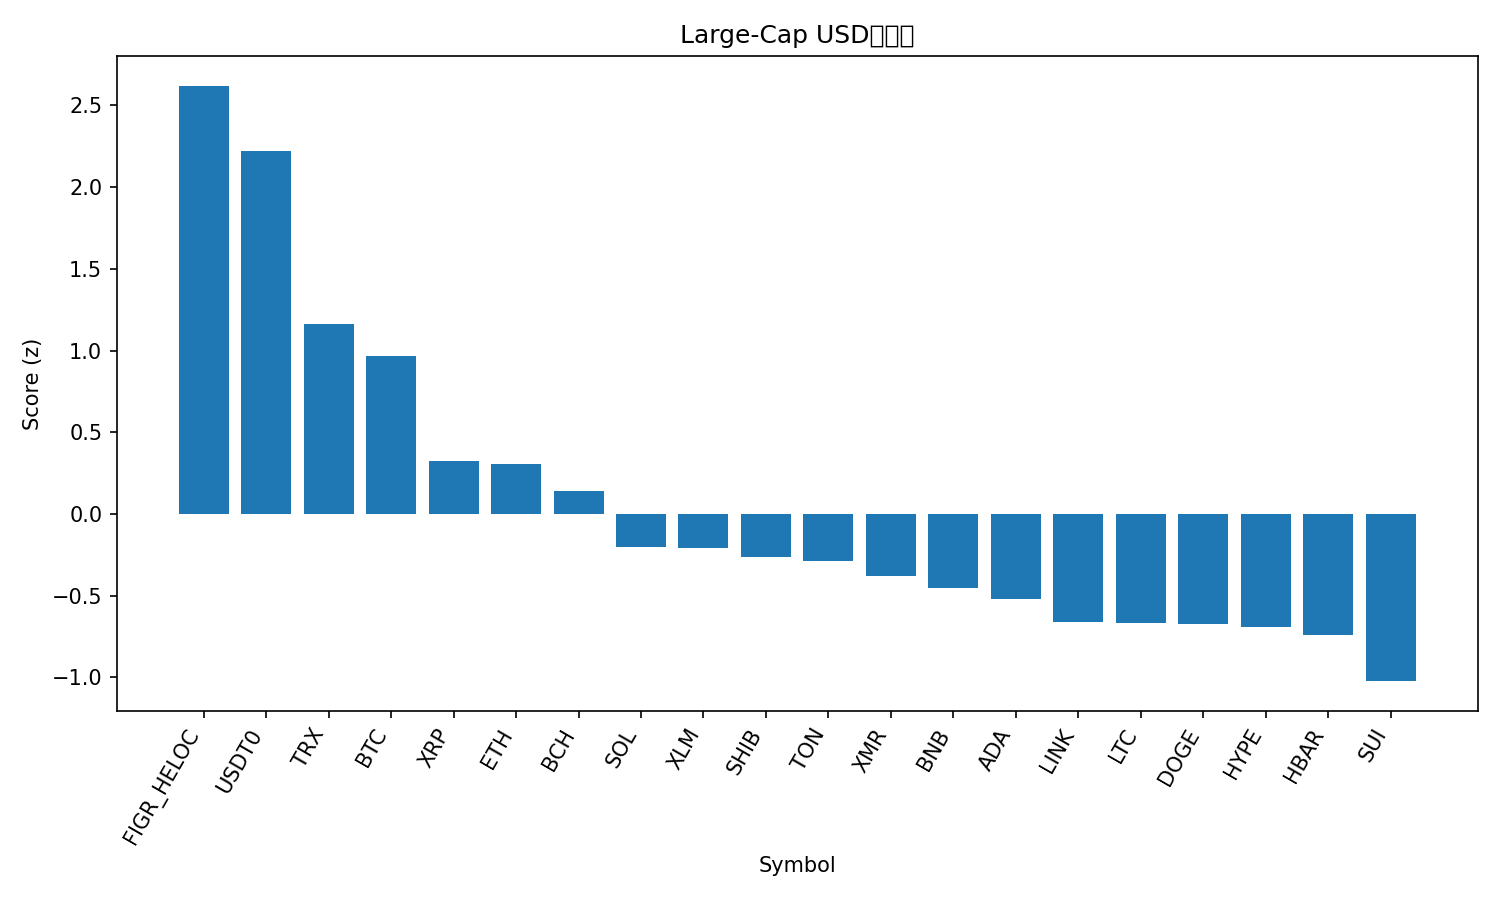

The file beside this chart, header and first rows:
rank, name, symbol, price, pct_1h, pct_24h, pct_7d, pct_1h_vs_btc, pct_24h_vs_btc, pct_7d_vs_btc, market_cap_rank, market_cap, volume_usd, score
1, Figure Heloc, FIGR_HELOC, 1.043, 0.0, 1.94, 1.246, 1.759, 6.393, 13.71, 13, 13612027470, 125061690, 2.62
2, USDT0, USDT0, 0.9977, -0.2383, -0.2921, -0.2352, 1.521, 4.161, 12.23, 28, 7643473048, 620586958, 2.219
3, TRON, TRX, 0.3111, -1.755, -3.409, -7.444, 0.00396, 1.044, 5.022, 9, 29502440574, 1002008116, 1.163
4, Bitcoin, BTC, 106441, -1.759, -4.453, -12.47, 0.0, 0.0, 0.0, 1, 2123114142157, 88656079233, 0.9658
5, XRP, XRP, 2.28, -2.53, -5.989, -19.01, -0.7711, -1.536, -6.544, 5, 136973758147, 7105874800, 0.3234
6, Ethereum, ETH, 3781, -2.995, -6.21, -13.44, -1.237, -1.757, -0.9712, 2, 457197757649, 45775522461, 0.3088
7, Bitcoin Cash, BCH, 487.5, -2.82, -6.896, -17.49, -1.061, -2.443, -5.024, 19, 9762901220, 303083510, 0.1382
8, Solana, SOL, 179.4, -3.467, -7.856, -18.33, -1.708, -3.403, -5.865, 6, 98153118421, 10352529627, -0.2015
9, Stellar, XLM, 0.3003, -3.163, -7.956, -21.7, -1.404, -3.503, -9.239, 20, 9687108562, 323907514, -0.2057
10, Shiba Inu, SHIB, 9.6e-06, -3.493, -7.74, -20.74, -1.734, -3.287, -8.274, 34, 5667894649, 225956542, -0.2616
11, Toncoin, TON, 2.08, -3.616, -7.103, -23.84, -1.857, -2.65, -11.37, 36, 5285432665, 229291534, -0.2879
12, Monero, XMR, 288.9, -3.375, -9.968, -14.79, -1.616, -5.515, -2.324, 35, 5345174454, 187843962, -0.3802
13, BNB, BNB, 1083, -4.185, -8.589, -14.69, -2.426, -4.136, -2.227, 4, 152211317265, 4389996704, -0.4526
14, Cardano, ADA, 0.6186, -3.807, -8.256, -24.71, -2.048, -3.803, -12.25, 11, 22773573381, 1628324286, -0.518
15, Chainlink, LINK, 16.63, -4.086, -8.367, -26.26, -2.327, -3.914, -13.8, 17, 11689428113, 1033303460, -0.6579
16, Litecoin, LTC, 87.9, -4, -7.804, -31.19, -2.241, -3.351, -18.72, 31, 6766240689, 885679669, -0.6682
17, Dogecoin, DOGE, 0.1813, -3.924, -8.719, -27.37, -2.166, -4.266, -14.9, 10, 27487655795, 3257602729, -0.6742
18, Hyperliquid, HYPE, 34.99, -4.889, -7.727, -20.1, -3.13, -3.274, -7.632, 21, 9551479073, 718995681, -0.6925
19, Hedera, HBAR, 0.1632, -4.054, -9.507, -23.67, -2.295, -5.054, -11.2, 30, 6968303509, 320394263, -0.7383
20, Sui, SUI, 2.4, -3.961, -10.73, -30.57, -2.202, -6.276, -18.1, 25, 8765916025, 1780998498, -1.023
21, Avalanche, AVAX, 19.77, -4.236, -10.14, -30.74, -2.477, -5.686, -18.28, 26, 8442908991, 891663600, -1.039
